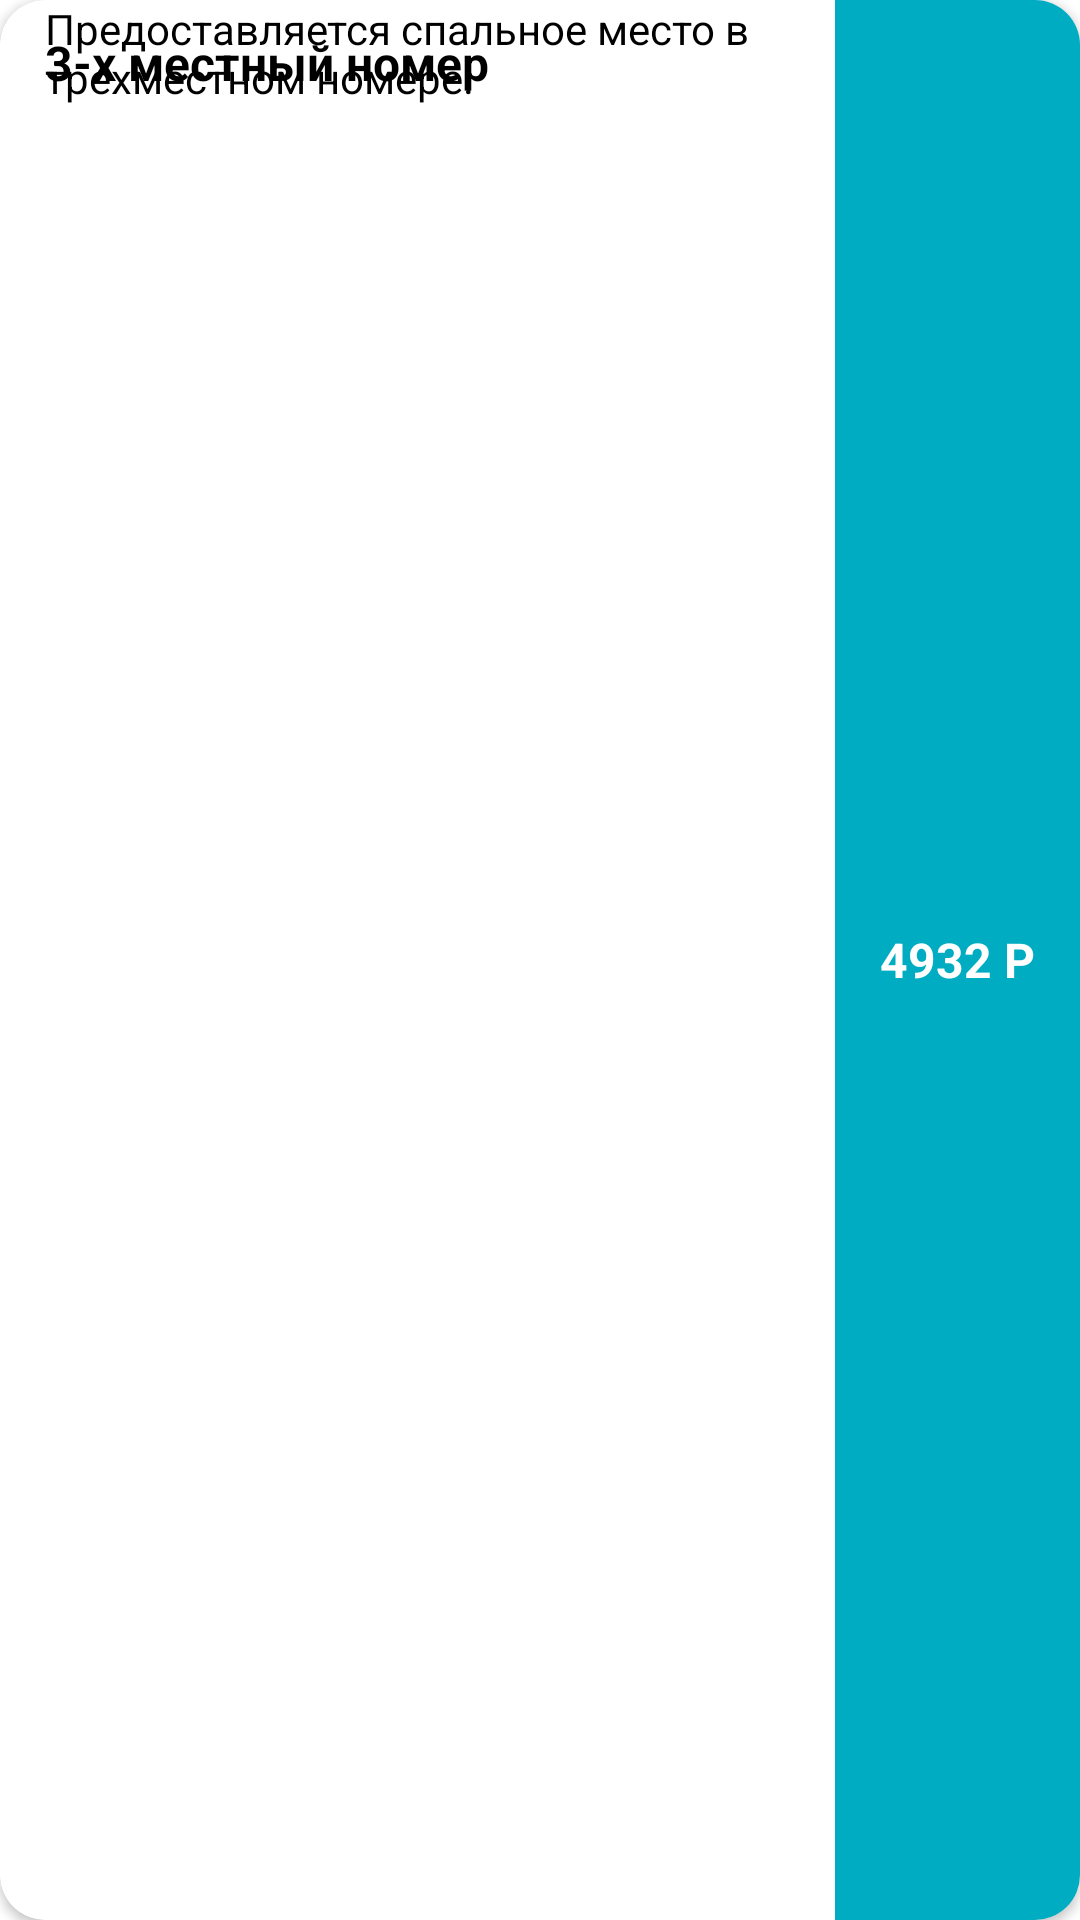

Write the Android layout XML for this screen, with the resource values it uses.
<!-- AndroidManifest.xml: application theme Theme.StudTurism -->
<!-- res/layout/price_item.xml -->
<?xml version="1.0" encoding="utf-8"?>
<androidx.cardview.widget.CardView xmlns:android="http://schemas.android.com/apk/res/android"
    xmlns:app="http://schemas.android.com/apk/res-auto"
    xmlns:tools="http://schemas.android.com/tools"
    android:layout_width="match_parent"
    android:layout_height="wrap_content"
    app:cardCornerRadius="15dp"
    android:layout_marginVertical="7dp"
    android:layout_marginHorizontal="1dp"
    android:elevation="5dp"
    android:id="@+id/price_card">

    <androidx.constraintlayout.widget.ConstraintLayout
        android:layout_height="match_parent"
        android:layout_width="match_parent">

        <TextView
            android:id="@+id/price_card_name"
            android:layout_width="0dp"
            android:layout_height="wrap_content"
            android:layout_marginHorizontal="15dp"
            android:layout_marginTop="10dp"
            android:text="3-х местный номер"
            android:textColor="@color/black"
            android:textSize="16sp"
            android:textStyle="bold"
            app:layout_constraintRight_toLeftOf="@+id/price_card_price"
            app:layout_constraintLeft_toLeftOf="parent"
            app:layout_constraintTop_toTopOf="parent" />

        <TextView
            android:id="@+id/price_card_description"
            android:layout_width="0dp"
            android:layout_marginLeft="15dp"
            android:layout_marginRight="5dp"
            android:layout_height="match_parent"
            android:text="Предоставляется спальное место в трехместном номере. "
            app:layout_constraintTop_toBottomOf="@+id/price_card_name"
            app:layout_constraintLeft_toLeftOf="parent"
            app:layout_constraintRight_toLeftOf="@+id/price_card_price"
            android:textColor="@color/black"
            android:textSize="14sp"
            android:paddingBottom="10dp"/>


        <TextView
            android:id="@+id/price_card_price"
            android:layout_width="wrap_content"
            android:layout_height="0dp"
            android:layout_weight="1"
            android:background="@color/purple_500"
            android:gravity="center"
            android:paddingHorizontal="15dp"
            android:text="4932 Р"
            android:textColor="@color/white"
            android:textSize="16sp"
            android:textStyle="bold"
            app:layout_constraintBottom_toBottomOf="parent"
            app:layout_constraintRight_toRightOf="parent"
            app:layout_constraintTop_toTopOf="parent" />

    </androidx.constraintlayout.widget.ConstraintLayout>
</androidx.cardview.widget.CardView>
<!-- resources referenced by this layout -->
<resources>
  <color name="black">#FF000000</color>
  <color name="purple_500">#00acc1</color>
  <color name="white">#FFFFFFFF</color>
  <style name="Theme.StudTurism" parent="Theme.MaterialComponents.DayNight.NoActionBar">
          
          <item name="colorPrimary">@color/purple_500</item>
          <item name="colorPrimaryVariant">@color/purple_700</item>
          <item name="colorOnPrimary">@color/white</item>
          
          <item name="colorSecondary">@color/teal_200</item>
          <item name="colorSecondaryVariant">@color/teal_700</item>
          <item name="colorOnSecondary">@color/black</item>
          
          <item name="android:statusBarColor" tools:targetApi="l">?attr/colorPrimaryVariant</item>
          
      </style>
  <color name="purple_700">#007c91</color>
  <color name="teal_200">#5ddef4</color>
  <color name="teal_700">#FF018786</color>
</resources>
